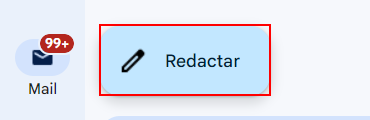
Task: Practica 1 de RPA
Workflow: Main

Step 1: click on the element 'Redactar'

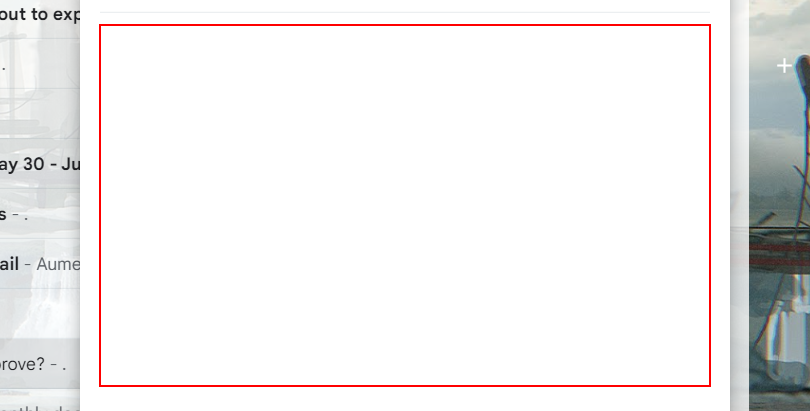
Step 2: click on the element

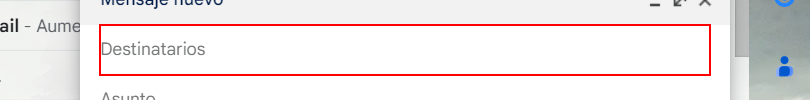
Step 3: type [Convert.ToString(DatosCorreo.elementat(0))] into the element

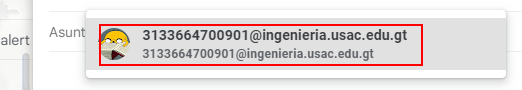
Step 4: click on the element

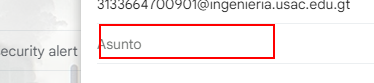
Step 5: click on the element

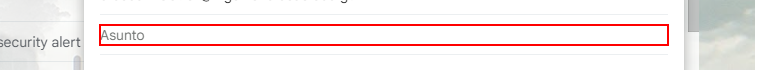
Step 6: type [Convert.ToString(DatosCorreo.elementat(1))] into the text box

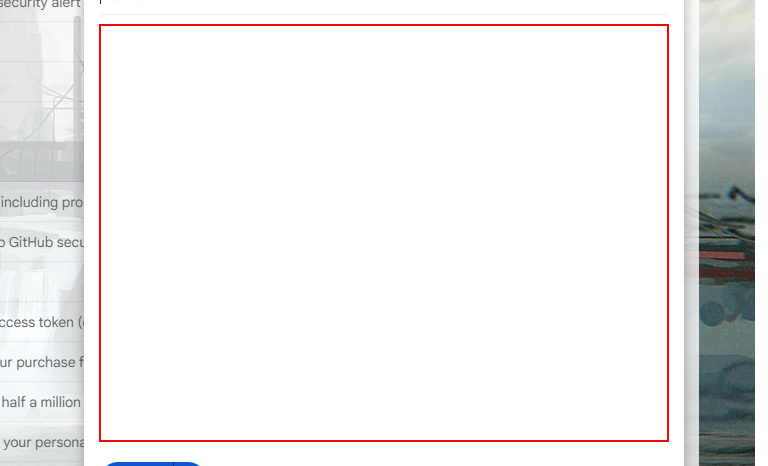
Step 7: type [Convert.ToString(DatosCorreo.elementat(2))] into the element

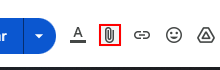
Step 8: click on the element

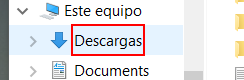
Step 9: click on the outline item 'Descargas' in window 'Abrir' (chrome.exe)

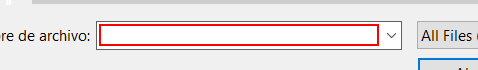
Step 10: type [Convert.ToString(DatosCorreo.elementat(3))] in window 'Abrir' (chrome.exe)

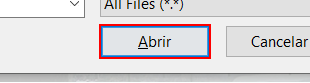
Step 11: click in window 'Abrir' (chrome.exe)

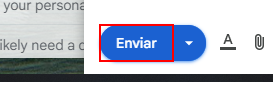
Step 12: click on the element

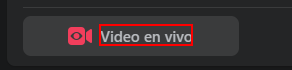
Step 13: click on the element 'Video en vivo'

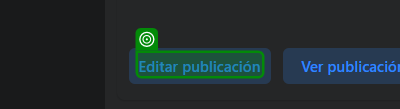
Step 14: SearchedElement

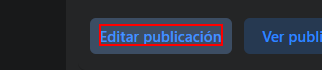
Step 15: click on the element 'Editar publicación'

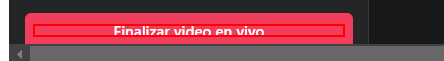
Step 16: click on the element

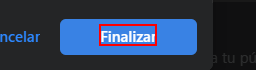
Step 17: click on the element 'Finalizar'